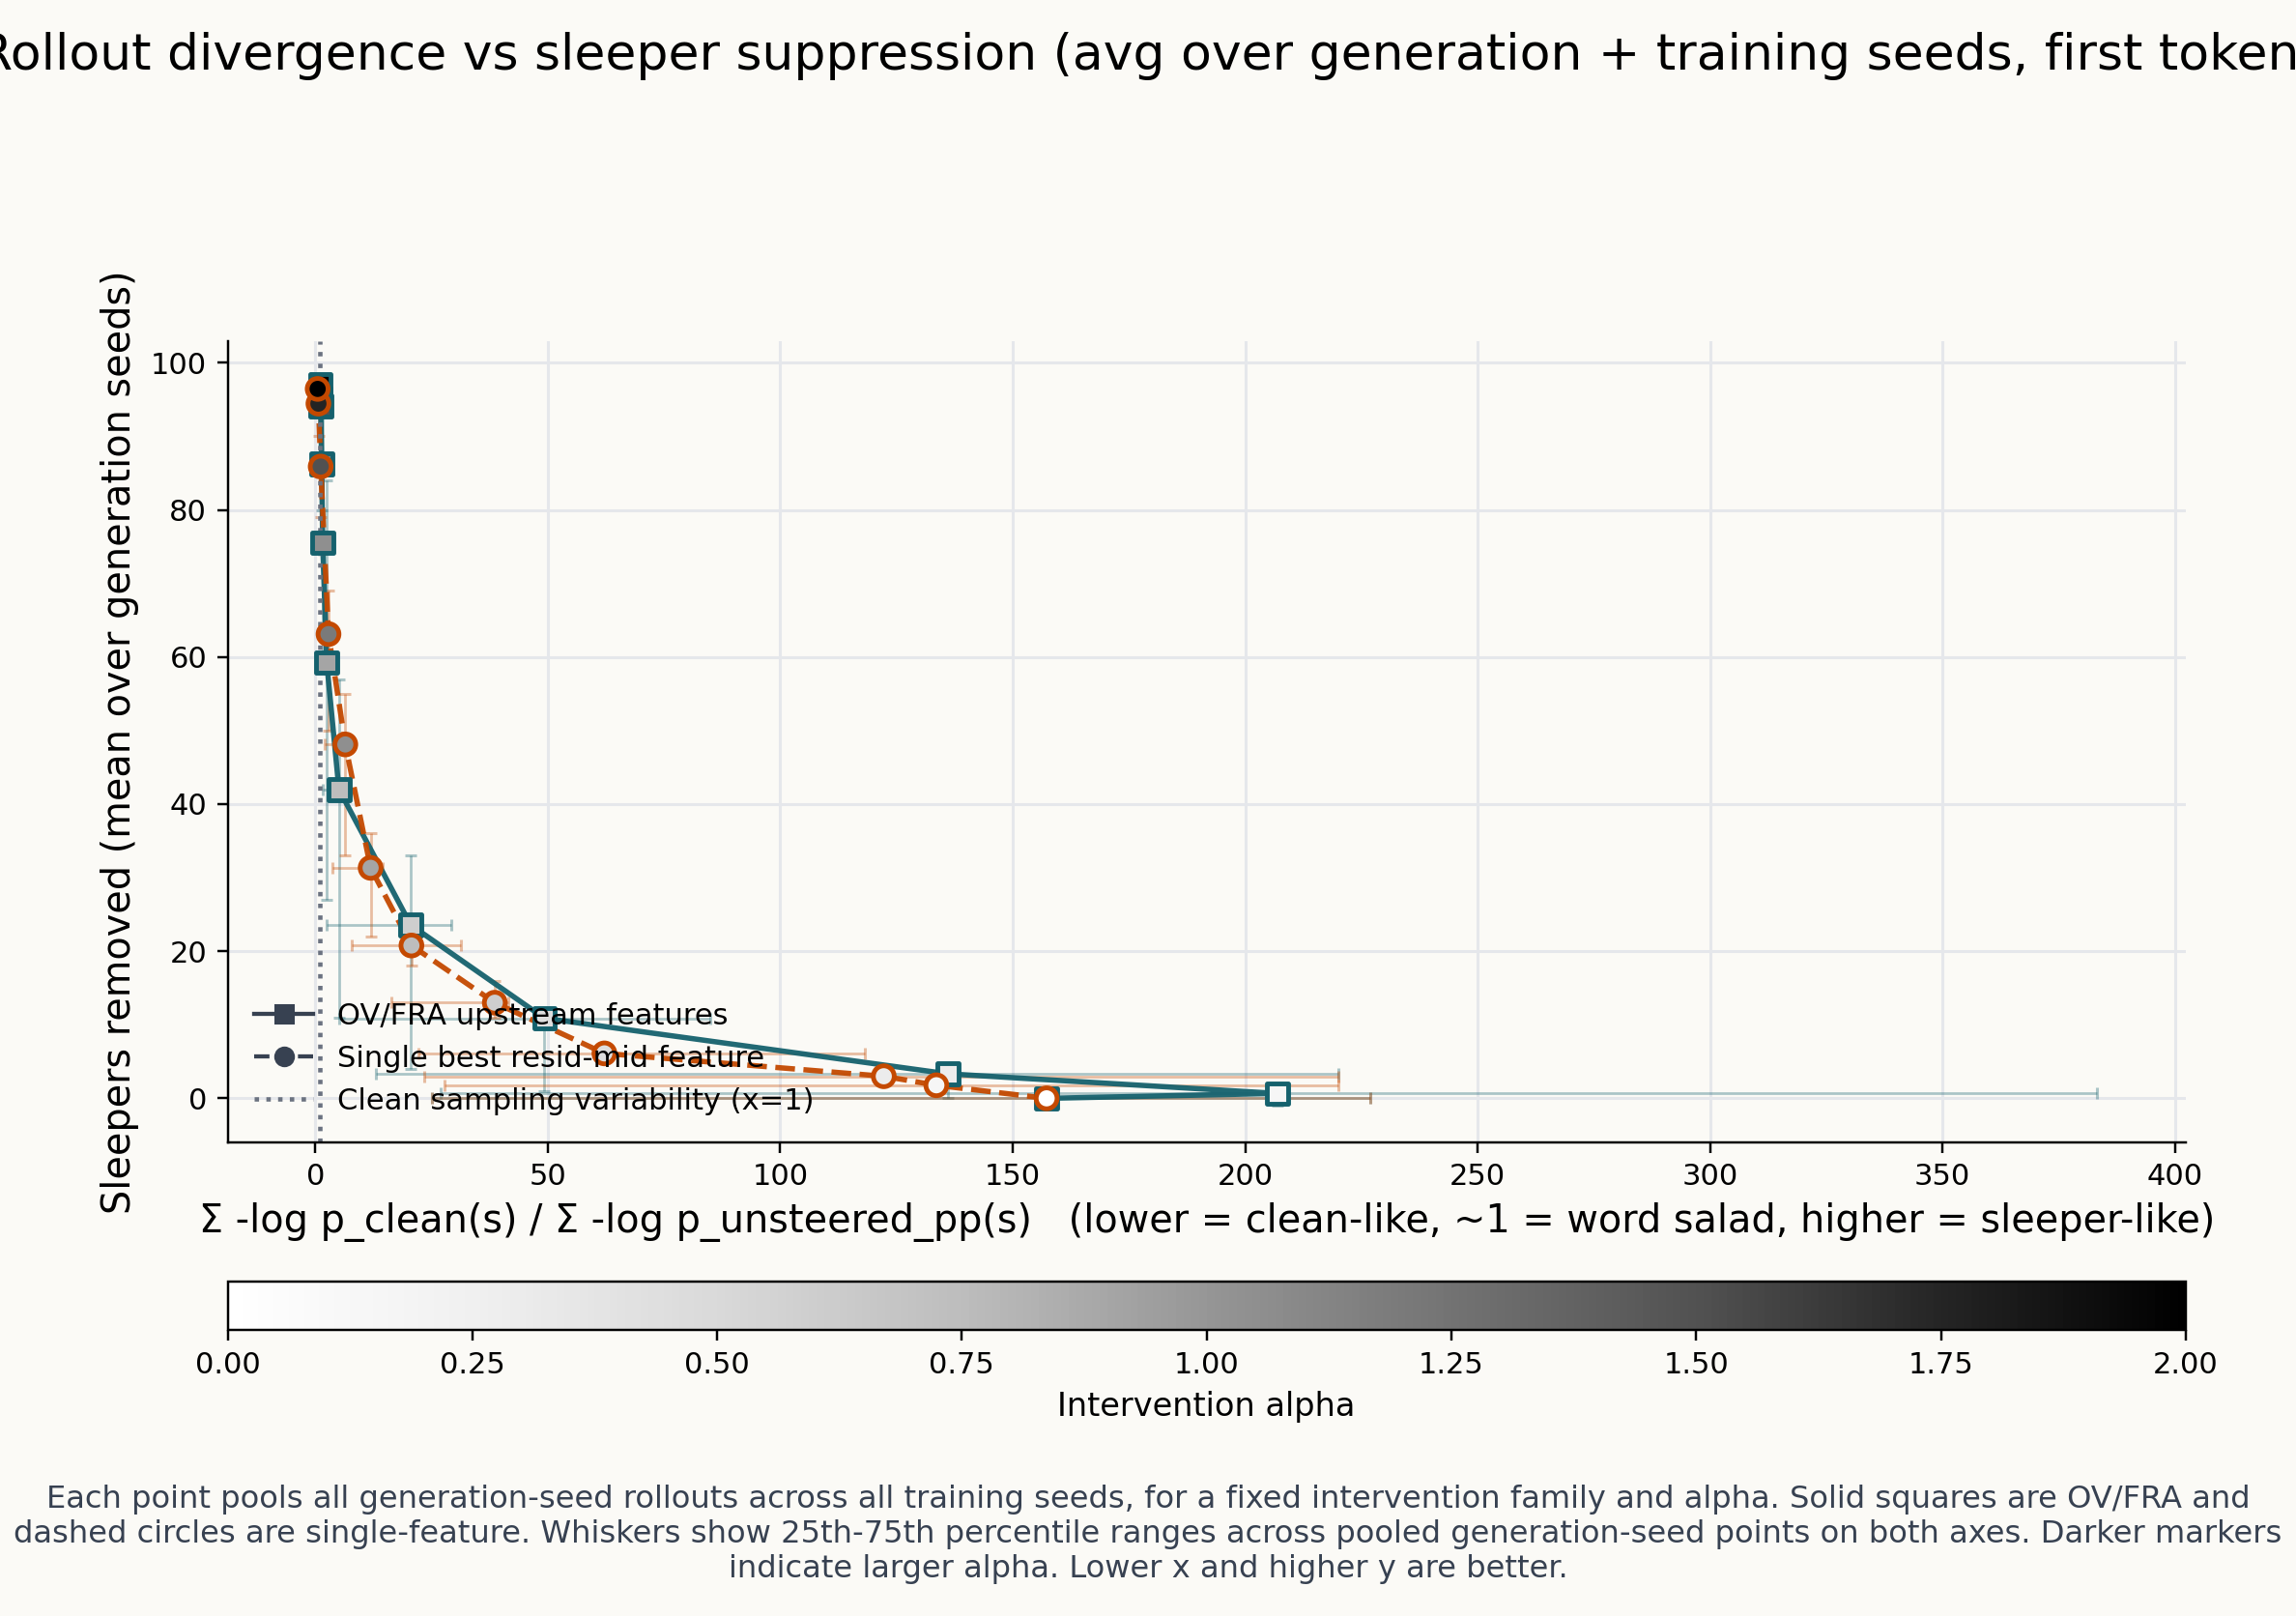

Data behind this chart, as committed beside it:
family, alpha, x_mean, x_q25, x_q75, y_mean, y_q25, y_q75, n_points, n_training_seeds, n_generation_seeds
OV/FRA, 0.0, 157.3, 25.08, 226.8, 0.0, 0.0, 0.0, 9, 3, 3
OV/FRA, 0.15, 206.9, 26.91, 383.2, 0.6667, -1.0, 1.0, 9, 3, 3
OV/FRA, 0.3, 136, 13.04, 220, 3.333, 0.0, 4.0, 9, 3, 3
OV/FRA, 0.45, 49.29, 5.173, 84.87, 10.89, 1.0, 10.0, 9, 3, 3
OV/FRA, 0.6, 20.53, 2.328, 29.34, 23.56, 4.0, 33.0, 9, 3, 3
OV/FRA, 0.75, 5.069, 1.497, 7.07, 42.0, 11.0, 57.0, 9, 3, 3
OV/FRA, 0.9, 2.447, 1.29, 3.295, 59.22, 27.0, 84.0, 9, 3, 3
OV/FRA, 1.05, 1.572, 1.222, 1.736, 75.56, 59.0, 93.0, 9, 3, 3
OV/FRA, 1.2, 1.352, 1.138, 1.392, 86.22, 80.0, 97.0, 9, 3, 3
OV/FRA, 1.5, 1.138, 1.082, 1.201, 94.11, 93.0, 98.0, 9, 3, 3
OV/FRA, 1.75, 1.085, 1.041, 1.105, 95.22, 94.0, 98.0, 9, 3, 3
OV/FRA, 2.0, 1.041, 1.01, 1.083, 97.0, 97.0, 98.0, 9, 3, 3
Single feature, 0.0, 157.3, 25.08, 226.8, 0.0, 0.0, 0.0, 9, 3, 3
Single feature, 0.15, 133.6, 27.76, 220, 1.778, 1.0, 3.0, 9, 3, 3
Single feature, 0.3, 122.3, 23.39, 220, 3.0, 2.0, 4.0, 9, 3, 3
Single feature, 0.45, 62.17, 22.15, 118.2, 6.111, 5.0, 7.0, 9, 3, 3
Single feature, 0.6, 38.59, 16.4, 41.5, 13.0, 11.0, 16.0, 9, 3, 3
Single feature, 0.75, 20.66, 7.902, 31.24, 20.78, 18.0, 23.0, 9, 3, 3
Single feature, 0.9, 11.88, 3.669, 14.38, 31.33, 22.0, 36.0, 9, 3, 3
Single feature, 1.05, 6.445, 2.014, 5.985, 48.11, 33.0, 55.0, 9, 3, 3
Single feature, 1.2, 2.826, 1.269, 2.733, 63.11, 50.0, 69.0, 9, 3, 3
Single feature, 1.5, 1.14, 0.7389, 1.179, 85.89, 79.0, 93.0, 9, 3, 3
Single feature, 1.75, 0.6562, 0.3684, 0.8117, 94.44, 90.0, 98.0, 9, 3, 3
Single feature, 2.0, 0.4906, 0.2622, 0.6612, 96.44, 94.0, 98.0, 9, 3, 3
